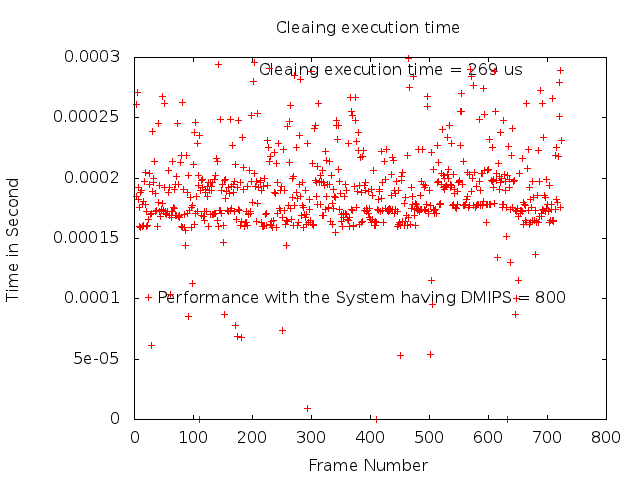

Data behind this chart, as committed beside it:
1	0.050872	
2	0.000406
3	0.000185
4	0.000261
5	0.000271
6	0.000192
7	0.000182
8	0.000160
9	0.000176
10	0.000159
11	0.000188
12	0.000190
13	0.000160
14	0.000178
15	0.000161
16	0.000181
17	0.000197
18	0.000178
19	0.000205
20	0.000172
21	0.000160
22	0.000161
23	0.000166
24	0.000101
25	0.000204
26	0.000195
27	0.000170
28	0.000171
29	0.000061
30	0.000239
31	0.000189
32	0.000196
33	0.000200
34	0.000214
35	0.000187
36	0.000172
37	0.000173
38	0.000173
39	0.000160
40	0.000245
41	0.000180
42	0.000172
43	0.000194
44	0.000168
45	0.000174
46	0.000173
47	0.000268
48	0.000179
49	0.000173
50	0.000262
51	0.000192
52	0.000172
53	0.000171
54	0.000170
55	0.000334
56	0.000172
57	0.000206
58	0.000188
59	0.000192
60	0.000169
61	0.000104
... 662 more rows
